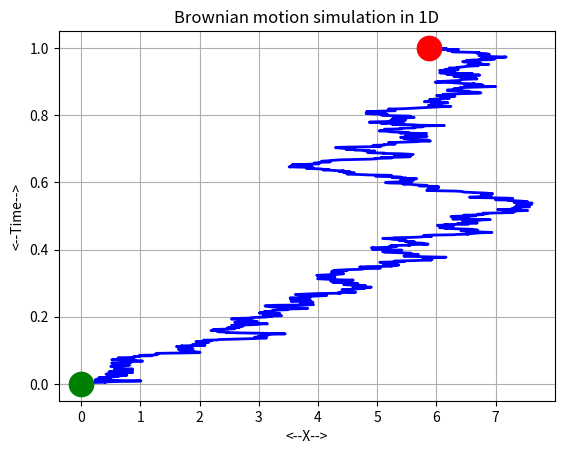

Python code for this plot: (Note: this script raises an exception after producing the figure.)
#! /usr/bin/env python3
#
def brownian_displacement_display ( k, n, m, d, t, dsq ):

#*****************************************************************************80
#
## BROWNIAN_DISPLACEMENT_DISPLAY displays average Brownian motion displacement.
#
#  Discussion:
#
#    Thanks to Feifei Xu for pointing out a missing factor of 2 in the
#    displacement calculation.
#
#  Licensing:
#
#    This code is distributed under the GNU LGPL license.
#
#  Modified:
#
#    10 June 2018
#
#  Author:
#
#    John Burkardt
#
#  Parameters:
#
#    Input, integer K, the number of repetitions.
#
#    Input, integer N, the number of time steps.  
#
#    Input, integer M, the spatial dimension.
#
#    Input, real D, the diffusion coefficient.
#
#    Input, real T, the total time.
#
#    Input, real DSQ(K,N), the displacements over time for each repetition.
#
  import matplotlib.pyplot as plt
  import numpy as np
#
#  Get the T values.
#
  tvec = np.linspace ( 0, t, n )
#
#  Select 5 random trajectories for display.
#
  for s in range ( 0, 5 ):
    i = int ( k * np.random.rand ( 1 ) )
    plt.plot ( tvec, dsq[i,:], 'b-' )
#
#  Display the average displacement.
#
  dsq_ave = np.sum ( dsq, 0 ) / float ( k )
  plt.plot ( tvec, dsq_ave, 'r-', linewidth = 2 )
#
#  Display the ideal displacment.
#
  dsq_ideal = 2.0 * m * d * tvec
  plt.plot ( tvec, dsq_ideal, 'k-', linewidth = 3 )

  plt.grid ( True )
  plt.xlabel ( '<--T-->' )
  plt.ylabel ( '<--D^2-->' )
  plt.title ( 'Squared displacement (Red), Predicted (Black), Samples (Blue)' )

  filename = 'displacement_' + str ( m ) + '.png'
  plt.savefig ( filename )
  plt.show ( )
  plt.clf ( )

  print ( '' )
  print ( '  Plot saved as "%s".' % ( filename ) )

  return

def brownian_displacement_simulation ( k = 20, n = 1001, m = 2, d = 10.0, \
  t = 1.0 ):

#*****************************************************************************80
#
## BROWNIAN_DISPLACEMENT_SIMULATION simulates Brownian displacement.
#
#  Discussion:
#
#    Thanks to Feifei Xu for pointing out a missing factor of 2 in the
#    stepsize calculation, 08 March 2016.
#
#    This function computes the square of the distance of the Brownian
#    particle from the starting point, repeating this calculation 
#    several times.
#
#  Licensing:
#
#    This code is distributed under the GNU LGPL license.
#
#  Modified:
#
#    10 June 2018
#
#  Author:
#
#    John Burkardt
#
#  Parameters:
#
#    Input, integer K, the number of repetitions.
#    The default is 20
#
#    Input, integer N, the number of time steps to take, plus 1.
#    This might be 1001.
#
#    Input, integer M, the spatial dimension.  Typically, this is 2.
#
#    Input, real D, the diffusion coefficient.  This might be 10.0.
#    Computationally, this is simply a scale factor between time and space.
#
#    Input, real T, the total time, which defaults to 1.0.
#
#    Output, real DSQ(K,N), the displacements over time for each repetition.
#    DSQ(:,1) is 0.0, because we include the displacement at the initial time. 
#
  import numpy as np

  dsq = np.zeros ( [ k, n ] )

  for i in range ( 0, k ):

    x = brownian_motion_simulation ( m, n, d, t )
    dsq[i,0:n] = np.sum ( x[0:m,0:n] ** 2, 0 )
    
  return dsq

def brownian_motion_display ( m, n, x ):

#*****************************************************************************80
#
## BROWNIAN_MOTION_DISPLAY displays successive Brownian motion positions.
#
#  Licensing:
#
#    This code is distributed under the GNU LGPL license.
#
#  Modified:
#
#    26 April 2018
#
#  Author:
#
#    John Burkardt
#
#  Parameters:
#
#    Input, integer M, the spatial dimension.
#    M should be 1, 2 or 3.
#
#    Input, integer N, the number of time steps. 
#
#    Input, real X(M,N), the particle positions.
#
  import matplotlib.pyplot as plt
  import numpy as np
  from mpl_toolkits.mplot3d import Axes3D
  from sys import exit

  if ( m == 1 ):

    y = np.linspace ( 0, n - 1, n ) / float ( n - 1 )
    plt.plot ( x[0,:], y[:], 'b', linewidth = 2 )
    plt.plot ( x[0,0], y[0], 'g.', markersize = 35 )
    plt.plot ( x[0,n-1], y[n-1], 'r.', markersize = 35 )
    plt.grid ( True )
    plt.xlabel ( '<--X-->' )
    plt.ylabel ( '<--Time-->' )
    plt.title ( 'Brownian motion simulation in 1D' )
    filename = 'motion_' + str ( m ) + 'd.png'
    plt.savefig ( filename )
    plt.show ( )
    plt.clf ( )

  elif ( m == 2 ):

    plt.plot ( x[0,:], x[1,:], 'b', LineWidth = 2 )
    plt.plot ( x[0,0], x[1,0], 'g.', markersize = 35 )
    plt.plot ( x[0,n-1], x[1,n-1], 'r.', markersize = 35 )
    plt.grid ( True )
    plt.xlabel ( '<--X-->' )
    plt.ylabel ( '<--Y-->' )
    plt.title ( 'Brownian motion simulation in 2D' )
    plt.axis ( 'equal' )
    filename = 'motion_' + str ( m ) + 'd.png'
    plt.savefig ( filename )
    plt.show ( )
    plt.clf ( )
#
#  May I just say that I am struck by the inconsistency between 2D and 3D 
#  plotting?
#
  elif ( m == 3 ):

    fig = plt.figure ( )
    ax = fig.add_subplot ( 111, projection = '3d' )
    ax.plot ( x[0,:], x[1,:], x[2,:], 'b', linewidth = 2 )
    ax.scatter ( x[0,0], x[1,0], x[2,0], c = 'g', marker = 'o', s = 100 )
    ax.scatter ( x[0,n-1], x[1,n-1], x[2,n-1], c = 'r', marker = 'o', s = 100 ) 
    ax.grid ( True )
    ax.set_xlabel ( '<--X-->' )
    ax.set_ylabel ( '<--Y-->' )
    ax.set_zlabel ( '<--Z-->' )
    plt.title ( 'Brownian motion simulation in 3D' )
#   plt.axis ( 'equal' )
    filename = 'motion_' + str ( m ) + 'd.png'
    plt.savefig ( filename )
    plt.show ( block = False )
    plt.clf ( )

  else:

    print ( '' )
    print ( 'BROWNIAN_MOTION_DISPLAY - Fatal error!' )
    print ( '  Cannot display data except for M = 1, 2, 3.' )
    exit ( 'BROWNIAN_MOTION_DISPLAY - Fatal error!' )

  print ( '' )
  print ( '  Plot saved as "%s".' % ( filename ) )

  return

def brownian_motion_simulation ( m = 2, n = 1001, d = 10.0, t = 1.0 ):

#*****************************************************************************80
#
## BROWNIAN_MOTION_SIMULATION simulates Brownian motion.
#
#  Discussion:
#
#    Thanks to Feifei Xu for pointing out a missing factor of 2 in the
#    stepsize calculation, 08 March 2016.
#
#    Thanks to Joerg Peter Pfannmoeller for pointing out a missing factor
#    of M in the stepsize calculation, 23 April 2018.
#
#  Licensing:
#
#    This code is distributed under the GNU LGPL license.
#
#  Modified:
#
#    10 June 2018
#
#  Author:
#
#    John Burkardt
#
#  Parameters:
#
#    Input, integer M, the spatial dimension.
#    This defaults to 2.
#
#    Input, integer N, the number of time steps to take, plus 1. 
#    This defaults to 1001.
#
#    Input, real D, the diffusion coefficient.  
#    This defaults to 10.0.
#
#    Input, real T, the total time.
#    This defaults to 1.0
#
#    Output, real X(M,N), the initial position at time 0.0, and 
#    the N-1 successive locations of the particle.
#
  import numpy as np
#
#  Set the time step.
#
  dt = t / float ( n - 1 )
#
#  Compute the individual steps.
#
  x = np.zeros ( [ m, n ] )

  for j in range ( 1, n ):
#
#  S is the stepsize
#
    s = np.sqrt ( 2.0 * m * d * dt ) * np.random.randn ( 1 )
#
#  Direction is random.
#
    if ( m == 1 ):
      dx = s * np.ones ( 1 );
    else:
      dx = np.random.randn ( m )
      norm_dx = np.sqrt ( np.sum ( dx ** 2 ) )
      for i in range ( 0, m ):
        dx[i] = s * dx[i] / norm_dx
#
#  Each position is the sum of the previous steps.
#
    x[0:m,j] = x[0:m,j-1] + dx[0:m]

  return x

def brownian_motion_simulation_test ( ):

#*****************************************************************************80
#
## BROWNIAN_MOTION_SIMULATION_TEST tests the BROWNIAN_MOTION_SIMULATION library.
#
#  Licensing:
#
#    This code is distributed under the GNU LGPL license.
#
#  Modified:
#
#    10 June 2018
#
#  Author:
#
#    John Burkardt
#
  print ( '' )
  print ( 'BROWNIAN_MOTION_SIMULATION_TEST' )
  print ( '  Python version' )
  print ( '  Test the BROWNIAN_MOTION_SIMULATION library.' )
#
#  Compute the path of a particle undergoing Brownian motion.
#
  for m in range ( 1, 4 ):
    n = 1001
    d = 10.0
    t = 1.0
    x = brownian_motion_simulation ( m, n, d, t )
    brownian_motion_display ( m, n, x )
#
#  Estimate the average displacement of the particle from the origin
#  as a function of time.
#
  for m in range ( 1, 4 ):
    k = 40
    n = 1001
    d = 10.0
    t = 1.0

    dsq = brownian_displacement_simulation ( k, n, m, d, t )
    brownian_displacement_display ( k, n, m, d, t, dsq )
#
#  Terminate.
#
  print ( '' )
  print ( 'BROWNIAN_MOTION_SIMULATION_TEST' )
  print ( '  Normal end of execution.' )
  return

def timestamp ( ):

#*****************************************************************************80
#
## TIMESTAMP prints the date as a timestamp.
#
#  Licensing:
#
#    This code is distributed under the GNU LGPL license. 
#
#  Modified:
#
#    06 April 2013
#
#  Author:
#
#    John Burkardt
#
#  Parameters:
#
#    None
#
  import time

  t = time.time ( )
  print ( time.ctime ( t ) )

  return None

if ( __name__ == '__main__' ):
  timestamp ( )
  brownian_motion_simulation_test ( )
  timestamp ( )
